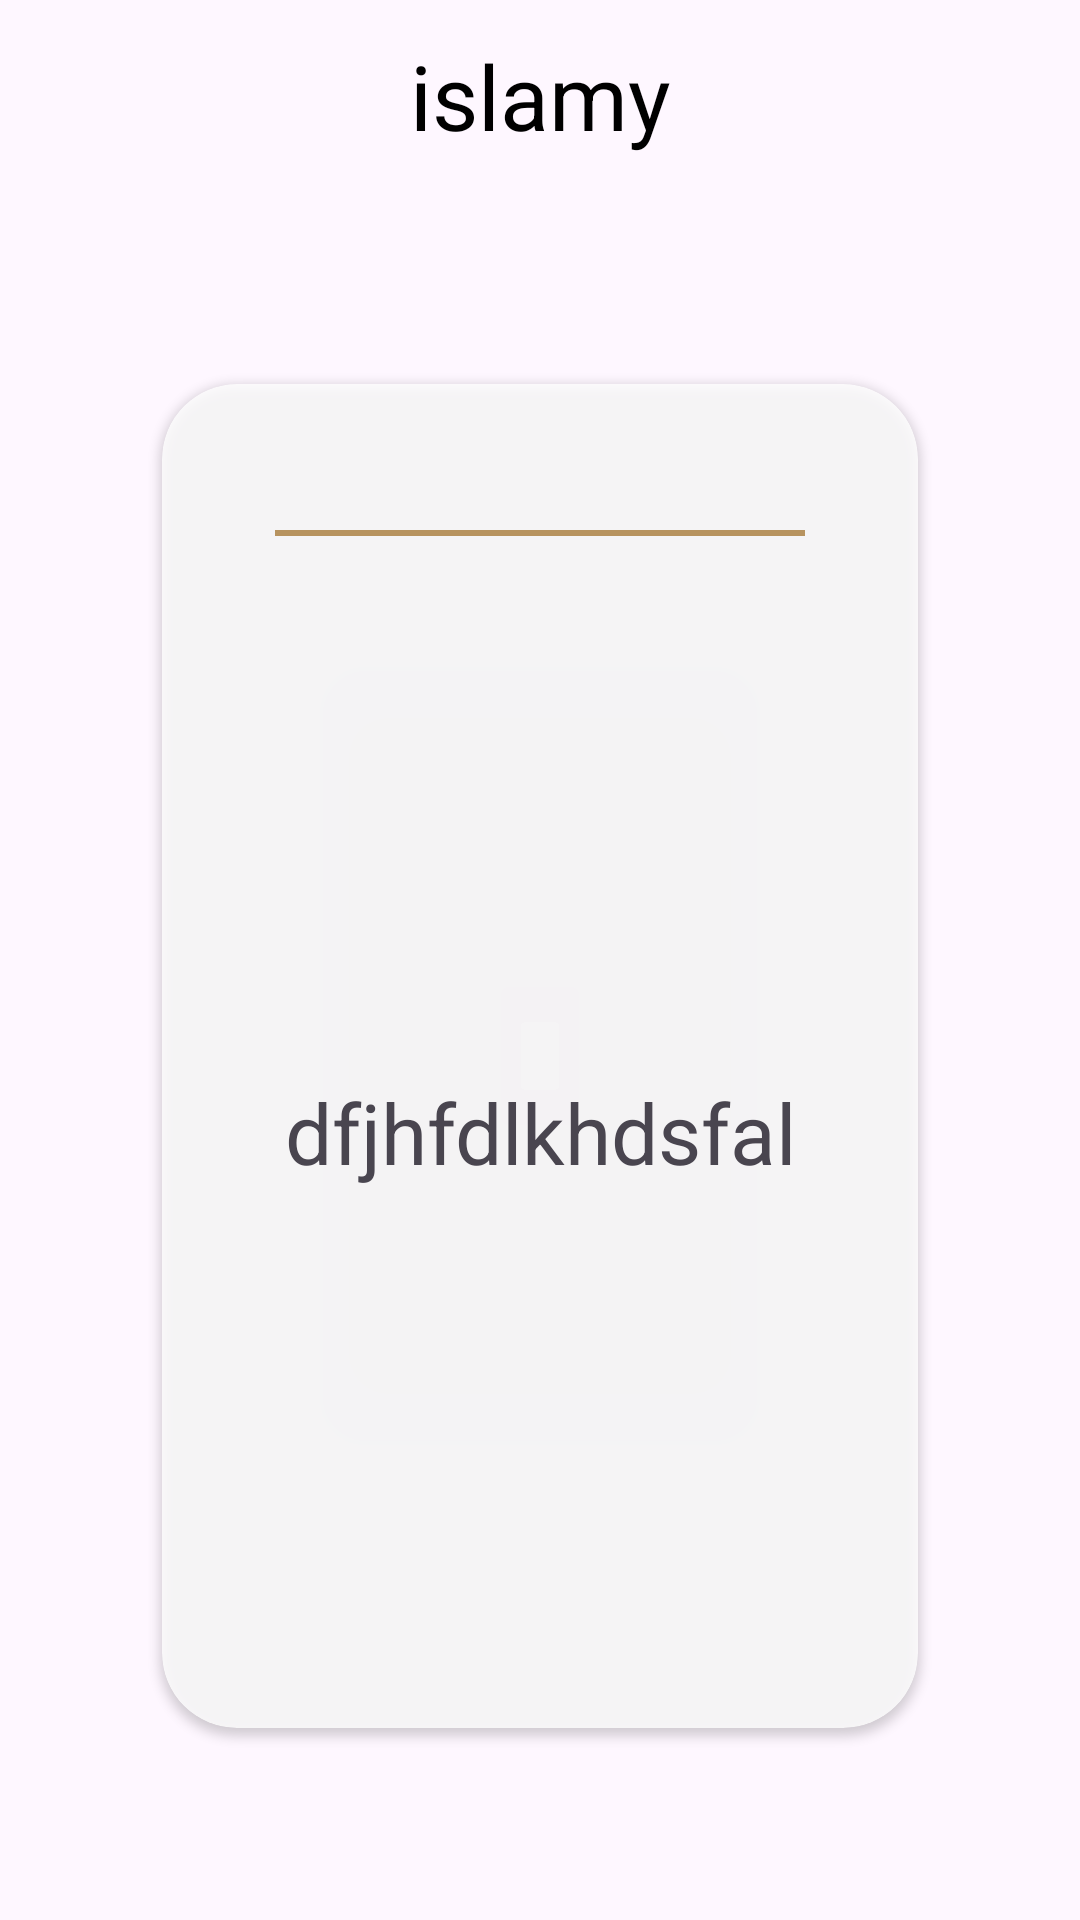

Produce the Android XML layout that renders to this screen, including the resource entries it uses.
<!-- AndroidManifest.xml: application theme Theme.IslamyApp -->
<!-- res/layout/activity_hadeath_details.xml -->
<?xml version="1.0" encoding="utf-8"?>
<androidx.constraintlayout.widget.ConstraintLayout xmlns:android="http://schemas.android.com/apk/res/android"
    xmlns:app="http://schemas.android.com/apk/res-auto"
    xmlns:tools="http://schemas.android.com/tools"
    android:layout_width="match_parent"
    android:layout_height="match_parent"
    tools:context=".ui.home.tabs.hadeath.hadeathdetails.HadeathDetails"
    tools:background="@drawable/main_bg">

    <com.google.android.material.appbar.AppBarLayout
        android:id="@+id/appbar"
        android:layout_width="match_parent"
        android:layout_height="wrap_content"
        app:layout_constraintStart_toStartOf="parent"
        app:layout_constraintTop_toTopOf="parent"
        android:background="@color/transparency"
        >
        <androidx.appcompat.widget.Toolbar

            android:layout_width="match_parent"
            android:layout_height="wrap_content"

            >
            <TextView
                android:layout_width="wrap_content"
                android:layout_height="wrap_content"
                android:text="@string/islamy"
                android:layout_gravity="center"
                android:textColor="@color/black"
                android:textSize="30sp"
                />
            <ImageView
                android:id="@+id/back"
                android:layout_width="35dp"
                android:layout_height="35dp"
                android:src="@drawable/baseline_arrow_back_24"

                />

        </androidx.appcompat.widget.Toolbar>
    </com.google.android.material.appbar.AppBarLayout>
    <androidx.cardview.widget.CardView
        android:layout_width="0dp"
        android:layout_height="0dp"
        app:layout_constraintWidth_percent=".7"
        app:layout_constraintHeight_percent=".7"
        app:layout_constraintStart_toStartOf="parent"
        app:layout_constraintEnd_toEndOf="parent"
        app:layout_constraintTop_toBottomOf="@id/appbar"
        app:layout_constraintBottom_toBottomOf="parent"
        android:backgroundTint="#CCFFFFFF"
        app:cardCornerRadius="25dp"
        
        >
        <androidx.constraintlayout.widget.ConstraintLayout
            android:layout_width="match_parent"
            android:layout_height="match_parent"
            >
            <TextView
                android:id="@+id/name_of_hadeath"
                android:layout_width="wrap_content"
                android:layout_height="wrap_content"
                app:layout_constraintStart_toStartOf="parent"
                app:layout_constraintEnd_toEndOf="parent"
                app:layout_constraintTop_toTopOf="parent"
                android:layout_marginTop="10dp"

                android:textSize="25sp"
                tools:text="الحديث الاول"

                />
            <View
                android:id="@+id/hadeath_name_view"
                android:layout_width="0dp"
                android:layout_height="2dp"
                app:layout_constraintTop_toBottomOf="@id/name_of_hadeath"
                app:layout_constraintStart_toStartOf="parent"
                app:layout_constraintEnd_toEndOf="parent"
                app:layout_constraintWidth_percent=".7"
                android:background="@color/primaryColor"
                android:layout_marginTop="5dp"/>

            <TextView
                android:id="@+id/content_of_hadeath"
                android:layout_width="match_parent"
                android:layout_height="0dp"
                app:layout_constraintStart_toStartOf="parent"
                app:layout_constraintTop_toBottomOf="@id/hadeath_name_view"
                app:layout_constraintBottom_toBottomOf="parent"
                android:padding="10dp"
                android:text="dfjhfdlkhdsfal"
                android:textSize="28sp"

                android:gravity="center"

                />


            
        </androidx.constraintlayout.widget.ConstraintLayout>
        
    </androidx.cardview.widget.CardView>

</androidx.constraintlayout.widget.ConstraintLayout>
<!-- resources referenced by this layout -->
<resources>
  <color name="black">#FF000000</color>
  <color name="primaryColor">#B7935F</color>
  <color name="transparency">#00FFFFFF</color>
  <string name="islamy">islamy</string>
  <style name="Theme.IslamyApp" parent="Base.Theme.IslamyApp" />
  <style name="Base.Theme.IslamyApp" parent="Theme.Material3.DayNight.NoActionBar">
          
          
      </style>
</resources>
